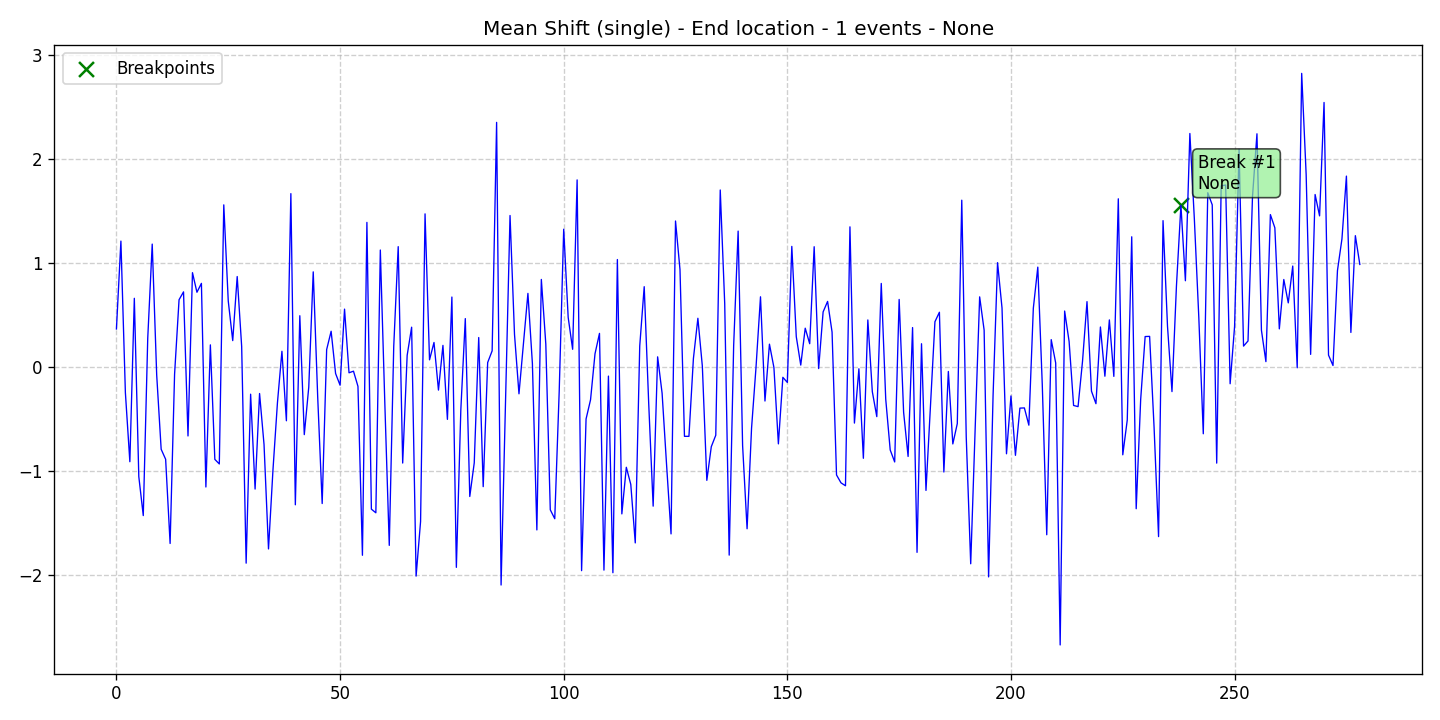

The data file committed next to this chart (first rows):
data, stationary, det_lin_up, det_lin_down, det_quad, det_cubic, det_exp, det_damped, stoc_trend, volatility, single_seas, multiple_seas, point_anom_single, point_anom_multi, collect_anom, context_anom, mean_shift, var_shift, trend_shift, date, is_break, is_anomaly, is_multi, location_beginning
0.3646, 0, 0, 0, 0, 0, 0, 0, 0, 0, 0, 0, 0, 0, 0, 0, 1, 0, 0, 2020-01-01, 0, 0, 0, 0
1.209, 0, 0, 0, 0, 0, 0, 0, 0, 0, 0, 0, 0, 0, 0, 0, 1, 0, 0, 2020-01-02, 0, 0, 0, 0
-0.247, 0, 0, 0, 0, 0, 0, 0, 0, 0, 0, 0, 0, 0, 0, 0, 1, 0, 0, 2020-01-03, 0, 0, 0, 0
-0.9112, 0, 0, 0, 0, 0, 0, 0, 0, 0, 0, 0, 0, 0, 0, 0, 1, 0, 0, 2020-01-04, 0, 0, 0, 0
0.6594, 0, 0, 0, 0, 0, 0, 0, 0, 0, 0, 0, 0, 0, 0, 0, 1, 0, 0, 2020-01-05, 0, 0, 0, 0
-1.054, 0, 0, 0, 0, 0, 0, 0, 0, 0, 0, 0, 0, 0, 0, 0, 1, 0, 0, 2020-01-06, 0, 0, 0, 0
-1.429, 0, 0, 0, 0, 0, 0, 0, 0, 0, 0, 0, 0, 0, 0, 0, 1, 0, 0, 2020-01-07, 0, 0, 0, 0
0.2764, 0, 0, 0, 0, 0, 0, 0, 0, 0, 0, 0, 0, 0, 0, 0, 1, 0, 0, 2020-01-08, 0, 0, 0, 0
1.18, 0, 0, 0, 0, 0, 0, 0, 0, 0, 0, 0, 0, 0, 0, 0, 1, 0, 0, 2020-01-09, 0, 0, 0, 0
-0.07704, 0, 0, 0, 0, 0, 0, 0, 0, 0, 0, 0, 0, 0, 0, 0, 1, 0, 0, 2020-01-10, 0, 0, 0, 0
-0.7916, 0, 0, 0, 0, 0, 0, 0, 0, 0, 0, 0, 0, 0, 0, 0, 1, 0, 0, 2020-01-11, 0, 0, 0, 0
-0.8876, 0, 0, 0, 0, 0, 0, 0, 0, 0, 0, 0, 0, 0, 0, 0, 1, 0, 0, 2020-01-12, 0, 0, 0, 0
-1.697, 0, 0, 0, 0, 0, 0, 0, 0, 0, 0, 0, 0, 0, 0, 0, 1, 0, 0, 2020-01-13, 0, 0, 0, 0
-0.06953, 0, 0, 0, 0, 0, 0, 0, 0, 0, 0, 0, 0, 0, 0, 0, 1, 0, 0, 2020-01-14, 0, 0, 0, 0
0.6456, 0, 0, 0, 0, 0, 0, 0, 0, 0, 0, 0, 0, 0, 0, 0, 1, 0, 0, 2020-01-15, 0, 0, 0, 0
0.7213, 0, 0, 0, 0, 0, 0, 0, 0, 0, 0, 0, 0, 0, 0, 0, 1, 0, 0, 2020-01-16, 0, 0, 0, 0
-0.6636, 0, 0, 0, 0, 0, 0, 0, 0, 0, 0, 0, 0, 0, 0, 0, 1, 0, 0, 2020-01-17, 0, 0, 0, 0
0.9058, 0, 0, 0, 0, 0, 0, 0, 0, 0, 0, 0, 0, 0, 0, 0, 1, 0, 0, 2020-01-18, 0, 0, 0, 0
0.7176, 0, 0, 0, 0, 0, 0, 0, 0, 0, 0, 0, 0, 0, 0, 0, 1, 0, 0, 2020-01-19, 0, 0, 0, 0
0.803, 0, 0, 0, 0, 0, 0, 0, 0, 0, 0, 0, 0, 0, 0, 0, 1, 0, 0, 2020-01-20, 0, 0, 0, 0
-1.154, 0, 0, 0, 0, 0, 0, 0, 0, 0, 0, 0, 0, 0, 0, 0, 1, 0, 0, 2020-01-21, 0, 0, 0, 0
0.2119, 0, 0, 0, 0, 0, 0, 0, 0, 0, 0, 0, 0, 0, 0, 0, 1, 0, 0, 2020-01-22, 0, 0, 0, 0
-0.8887, 0, 0, 0, 0, 0, 0, 0, 0, 0, 0, 0, 0, 0, 0, 0, 1, 0, 0, 2020-01-23, 0, 0, 0, 0
-0.9327, 0, 0, 0, 0, 0, 0, 0, 0, 0, 0, 0, 0, 0, 0, 0, 1, 0, 0, 2020-01-24, 0, 0, 0, 0
1.558, 0, 0, 0, 0, 0, 0, 0, 0, 0, 0, 0, 0, 0, 0, 0, 1, 0, 0, 2020-01-25, 0, 0, 0, 0
0.6335, 0, 0, 0, 0, 0, 0, 0, 0, 0, 0, 0, 0, 0, 0, 0, 1, 0, 0, 2020-01-26, 0, 0, 0, 0
0.2529, 0, 0, 0, 0, 0, 0, 0, 0, 0, 0, 0, 0, 0, 0, 0, 1, 0, 0, 2020-01-27, 0, 0, 0, 0
0.8687, 0, 0, 0, 0, 0, 0, 0, 0, 0, 0, 0, 0, 0, 0, 0, 1, 0, 0, 2020-01-28, 0, 0, 0, 0
0.1959, 0, 0, 0, 0, 0, 0, 0, 0, 0, 0, 0, 0, 0, 0, 0, 1, 0, 0, 2020-01-29, 0, 0, 0, 0
-1.886, 0, 0, 0, 0, 0, 0, 0, 0, 0, 0, 0, 0, 0, 0, 0, 1, 0, 0, 2020-01-30, 0, 0, 0, 0
-0.2622, 0, 0, 0, 0, 0, 0, 0, 0, 0, 0, 0, 0, 0, 0, 0, 1, 0, 0, 2020-01-31, 0, 0, 0, 0
-1.174, 0, 0, 0, 0, 0, 0, 0, 0, 0, 0, 0, 0, 0, 0, 0, 1, 0, 0, 2020-02-01, 0, 0, 0, 0
-0.2558, 0, 0, 0, 0, 0, 0, 0, 0, 0, 0, 0, 0, 0, 0, 0, 1, 0, 0, 2020-02-02, 0, 0, 0, 0
-0.7461, 0, 0, 0, 0, 0, 0, 0, 0, 0, 0, 0, 0, 0, 0, 0, 1, 0, 0, 2020-02-03, 0, 0, 0, 0
-1.749, 0, 0, 0, 0, 0, 0, 0, 0, 0, 0, 0, 0, 0, 0, 0, 1, 0, 0, 2020-02-04, 0, 0, 0, 0
-0.9883, 0, 0, 0, 0, 0, 0, 0, 0, 0, 0, 0, 0, 0, 0, 0, 1, 0, 0, 2020-02-05, 0, 0, 0, 0
-0.3436, 0, 0, 0, 0, 0, 0, 0, 0, 0, 0, 0, 0, 0, 0, 0, 1, 0, 0, 2020-02-06, 0, 0, 0, 0
0.1503, 0, 0, 0, 0, 0, 0, 0, 0, 0, 0, 0, 0, 0, 0, 0, 1, 0, 0, 2020-02-07, 0, 0, 0, 0
-0.5177, 0, 0, 0, 0, 0, 0, 0, 0, 0, 0, 0, 0, 0, 0, 0, 1, 0, 0, 2020-02-08, 0, 0, 0, 0
1.665, 0, 0, 0, 0, 0, 0, 0, 0, 0, 0, 0, 0, 0, 0, 0, 1, 0, 0, 2020-02-09, 0, 0, 0, 0
-1.325, 0, 0, 0, 0, 0, 0, 0, 0, 0, 0, 0, 0, 0, 0, 0, 1, 0, 0, 2020-02-10, 0, 0, 0, 0
0.492, 0, 0, 0, 0, 0, 0, 0, 0, 0, 0, 0, 0, 0, 0, 0, 1, 0, 0, 2020-02-11, 0, 0, 0, 0
-0.6509, 0, 0, 0, 0, 0, 0, 0, 0, 0, 0, 0, 0, 0, 0, 0, 1, 0, 0, 2020-02-12, 0, 0, 0, 0
-0.1944, 0, 0, 0, 0, 0, 0, 0, 0, 0, 0, 0, 0, 0, 0, 0, 1, 0, 0, 2020-02-13, 0, 0, 0, 0
0.9135, 0, 0, 0, 0, 0, 0, 0, 0, 0, 0, 0, 0, 0, 0, 0, 1, 0, 0, 2020-02-14, 0, 0, 0, 0
-0.2909, 0, 0, 0, 0, 0, 0, 0, 0, 0, 0, 0, 0, 0, 0, 0, 1, 0, 0, 2020-02-15, 0, 0, 0, 0
-1.313, 0, 0, 0, 0, 0, 0, 0, 0, 0, 0, 0, 0, 0, 0, 0, 1, 0, 0, 2020-02-16, 0, 0, 0, 0
0.1666, 0, 0, 0, 0, 0, 0, 0, 0, 0, 0, 0, 0, 0, 0, 0, 1, 0, 0, 2020-02-17, 0, 0, 0, 0
0.3428, 0, 0, 0, 0, 0, 0, 0, 0, 0, 0, 0, 0, 0, 0, 0, 1, 0, 0, 2020-02-18, 0, 0, 0, 0
-0.0636, 0, 0, 0, 0, 0, 0, 0, 0, 0, 0, 0, 0, 0, 0, 0, 1, 0, 0, 2020-02-19, 0, 0, 0, 0
-0.1759, 0, 0, 0, 0, 0, 0, 0, 0, 0, 0, 0, 0, 0, 0, 0, 1, 0, 0, 2020-02-20, 0, 0, 0, 0
0.5554, 0, 0, 0, 0, 0, 0, 0, 0, 0, 0, 0, 0, 0, 0, 0, 1, 0, 0, 2020-02-21, 0, 0, 0, 0
-0.05644, 0, 0, 0, 0, 0, 0, 0, 0, 0, 0, 0, 0, 0, 0, 0, 1, 0, 0, 2020-02-22, 0, 0, 0, 0
-0.04096, 0, 0, 0, 0, 0, 0, 0, 0, 0, 0, 0, 0, 0, 0, 0, 1, 0, 0, 2020-02-23, 0, 0, 0, 0
-0.1868, 0, 0, 0, 0, 0, 0, 0, 0, 0, 0, 0, 0, 0, 0, 0, 1, 0, 0, 2020-02-24, 0, 0, 0, 0
-1.81, 0, 0, 0, 0, 0, 0, 0, 0, 0, 0, 0, 0, 0, 0, 0, 1, 0, 0, 2020-02-25, 0, 0, 0, 0
1.389, 0, 0, 0, 0, 0, 0, 0, 0, 0, 0, 0, 0, 0, 0, 0, 1, 0, 0, 2020-02-26, 0, 0, 0, 0
-1.367, 0, 0, 0, 0, 0, 0, 0, 0, 0, 0, 0, 0, 0, 0, 0, 1, 0, 0, 2020-02-27, 0, 0, 0, 0
-1.402, 0, 0, 0, 0, 0, 0, 0, 0, 0, 0, 0, 0, 0, 0, 0, 1, 0, 0, 2020-02-28, 0, 0, 0, 0
1.124, 0, 0, 0, 0, 0, 0, 0, 0, 0, 0, 0, 0, 0, 0, 0, 1, 0, 0, 2020-02-29, 0, 0, 0, 0
... 219 more rows
